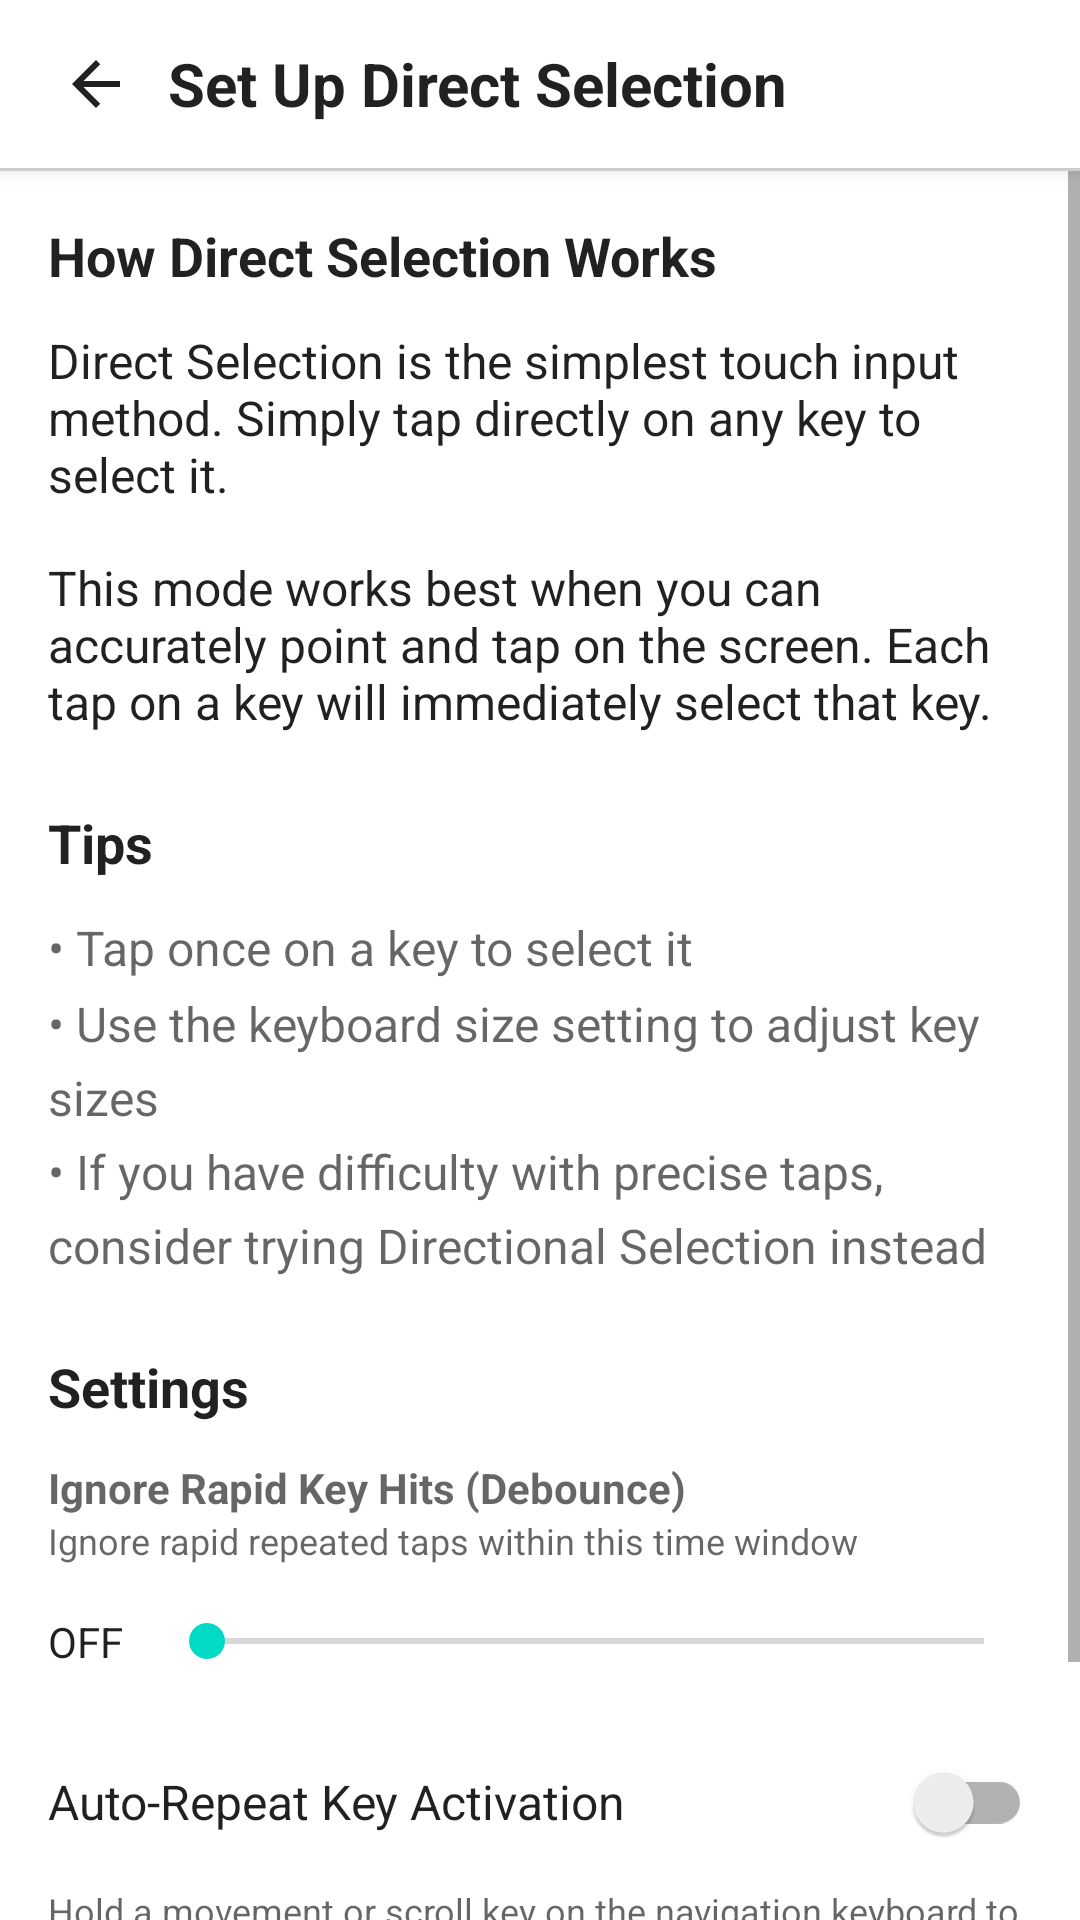

Android layout source for this screen:
<!-- AndroidManifest.xml: application theme Theme.MaterialComponents.DayNight.NoActionBar -->
<!-- res/layout/activity_setup_direct_selection.xml -->
<?xml version="1.0" encoding="utf-8"?>
<LinearLayout xmlns:android="http://schemas.android.com/apk/res/android"
    android:layout_width="match_parent"
    android:layout_height="match_parent"
    android:orientation="vertical"
    android:background="?android:attr/colorBackground">

    <LinearLayout
        android:layout_width="match_parent"
        android:layout_height="56dp"
        android:orientation="horizontal"
        android:gravity="center_vertical"
        android:background="?android:attr/colorBackground"
        android:elevation="4dp"
        android:paddingStart="8dp"
        android:paddingEnd="16dp">

        <ImageButton
            android:id="@+id/backButton"
            android:layout_width="48dp"
            android:layout_height="48dp"
            android:background="?attr/selectableItemBackgroundBorderless"
            android:contentDescription="@string/content_desc_back"
            android:padding="12dp"
            android:src="@drawable/ic_back" />

        <TextView
            android:layout_width="0dp"
            android:layout_height="wrap_content"
            android:layout_weight="1"
            android:text="@string/setup_ds_title"
            android:textSize="20sp"
            android:textColor="?android:attr/textColorPrimary"
            android:textStyle="bold" />
    </LinearLayout>

    <View
        android:layout_width="match_parent"
        android:layout_height="1dp"
        android:background="?android:attr/listDivider" />

    <ScrollView
        android:layout_width="match_parent"
        android:layout_height="match_parent">

        <LinearLayout
            android:layout_width="match_parent"
            android:layout_height="wrap_content"
            android:orientation="vertical"
            android:padding="16dp">

            
            <TextView
                android:layout_width="match_parent"
                android:layout_height="wrap_content"
                android:text="@string/setup_ds_how_it_works"
                android:textSize="18sp"
                android:textColor="?android:attr/textColorPrimary"
                android:textStyle="bold"
                android:paddingBottom="12dp" />

            
            <TextView
                android:layout_width="match_parent"
                android:layout_height="wrap_content"
                android:text="@string/setup_ds_explanation"
                android:textSize="16sp"
                android:textColor="?android:attr/textColorPrimary"
                android:paddingBottom="16dp" />

            <TextView
                android:layout_width="match_parent"
                android:layout_height="wrap_content"
                android:text="@string/setup_ds_explanation2"
                android:textSize="16sp"
                android:textColor="?android:attr/textColorPrimary"
                android:paddingBottom="16dp" />

            
            <TextView
                android:layout_width="match_parent"
                android:layout_height="wrap_content"
                android:text="@string/setup_ds_tips"
                android:textSize="18sp"
                android:textColor="?android:attr/textColorPrimary"
                android:textStyle="bold"
                android:paddingTop="8dp"
                android:paddingBottom="12dp" />

            <TextView
                android:layout_width="match_parent"
                android:layout_height="wrap_content"
                android:text="@string/setup_ds_tips_text"
                android:textSize="16sp"
                android:textColor="?android:attr/textColorSecondary"
                android:lineSpacingMultiplier="1.3" />

            
            <TextView
                android:layout_width="match_parent"
                android:layout_height="wrap_content"
                android:text="@string/heading_settings"
                android:textSize="18sp"
                android:textColor="?android:attr/textColorPrimary"
                android:textStyle="bold"
                android:paddingTop="24dp"
                android:paddingBottom="12dp" />

            
            <TextView
                android:layout_width="match_parent"
                android:layout_height="wrap_content"
                android:text="@string/setup_ds_touch_debounce"
                android:textSize="14sp"
                android:textColor="?android:attr/textColorSecondary"
                android:textStyle="bold" />

            <TextView
                android:layout_width="match_parent"
                android:layout_height="wrap_content"
                android:text="@string/setup_ds_debounce_desc"
                android:textSize="12sp"
                android:textColor="?android:attr/textColorSecondary"
                android:paddingBottom="8dp" />

            <LinearLayout
                android:layout_width="match_parent"
                android:layout_height="wrap_content"
                android:orientation="horizontal"
                android:gravity="center_vertical"
                android:paddingTop="8dp"
                android:paddingBottom="8dp">

                <TextView
                    android:id="@+id/debounceValue"
                    android:layout_width="wrap_content"
                    android:layout_height="wrap_content"
                    android:text="OFF"
                    android:textSize="14sp"
                    android:textColor="?android:attr/textColorPrimary"
                    android:paddingEnd="12dp" />

                <SeekBar
                    android:id="@+id/debounceSeek"
                    android:layout_width="0dp"
                    android:layout_height="wrap_content"
                    android:layout_weight="1"
                    android:min="0"
                    android:max="50" />
            </LinearLayout>

            
            <LinearLayout
                android:layout_width="match_parent"
                android:layout_height="wrap_content"
                android:orientation="horizontal"
                android:gravity="center_vertical"
                android:paddingTop="12dp"
                android:paddingBottom="4dp">

                <TextView
                    android:layout_width="0dp"
                    android:layout_height="wrap_content"
                    android:layout_weight="1"
                    android:text="@string/setup_ds_auto_repeat"
                    android:textSize="16sp"
                    android:textColor="?android:attr/textColorPrimary" />

                <androidx.appcompat.widget.SwitchCompat
                    android:id="@+id/autoRepeatSwitch"
                    android:layout_width="wrap_content"
                    android:layout_height="wrap_content" />
            </LinearLayout>

            <TextView
                android:layout_width="match_parent"
                android:layout_height="wrap_content"
                android:text="@string/setup_ds_auto_repeat_desc"
                android:textSize="12sp"
                android:textColor="?android:attr/textColorSecondary"
                android:paddingBottom="8dp" />

            
            <TextView
                android:id="@+id/autoRepeatDelayLabel"
                android:layout_width="match_parent"
                android:layout_height="wrap_content"
                android:text="@string/setup_ds_auto_repeat_delay"
                android:textSize="14sp"
                android:textColor="?android:attr/textColorSecondary"
                android:textStyle="bold" />

            <LinearLayout
                android:layout_width="match_parent"
                android:layout_height="wrap_content"
                android:orientation="horizontal"
                android:gravity="center_vertical"
                android:paddingTop="8dp"
                android:paddingBottom="12dp">

                <TextView
                    android:id="@+id/autoRepeatDelayValue"
                    android:layout_width="wrap_content"
                    android:layout_height="wrap_content"
                    android:text="1.00 s"
                    android:textSize="14sp"
                    android:textColor="?android:attr/textColorPrimary"
                    android:paddingEnd="12dp" />

                <SeekBar
                    android:id="@+id/autoRepeatDelaySeek"
                    android:layout_width="0dp"
                    android:layout_height="wrap_content"
                    android:layout_weight="1"
                    android:min="0"
                    android:max="55" />
            </LinearLayout>

        </LinearLayout>
    </ScrollView>

</LinearLayout>
<!-- resources referenced by this layout -->
<resources>
  <!-- drawable ic_back (drawable) -->
  <?xml version="1.0" encoding="utf-8"?>
  <vector xmlns:android="http://schemas.android.com/apk/res/android"
      android:width="24dp"
      android:height="24dp"
      android:viewportWidth="24"
      android:viewportHeight="24">
      <path
          android:fillColor="?android:attr/textColorPrimary"
          android:pathData="M20,11H7.83l5.59,-5.59L12,4l-8,8 8,8 1.41,-1.41L7.83,13H20v-2z"/>
  </vector>
  <string name="content_desc_back">Back</string>
  <string name="heading_settings">Settings</string>
  <string name="setup_ds_auto_repeat">Auto-Repeat Key Activation</string>
  <string name="setup_ds_auto_repeat_delay">Auto-Repeat Delay Time</string>
  <string name="setup_ds_auto_repeat_desc">Hold a movement or scroll key on the navigation keyboard to repeat it</string>
  <string name="setup_ds_debounce_desc">Ignore rapid repeated taps within this time window</string>
  <string name="setup_ds_explanation">Direct Selection is the simplest touch input method. Simply tap directly on any key to select it.</string>
  <string name="setup_ds_explanation2">This mode works best when you can accurately point and tap on the screen. Each tap on a key will immediately select that key.</string>
  <string name="setup_ds_how_it_works">How Direct Selection Works</string>
  <string name="setup_ds_tips">Tips</string>
  <string name="setup_ds_tips_text">• Tap once on a key to select it\n• Use the keyboard size setting to adjust key sizes\n• If you have difficulty with precise taps, consider trying Directional Selection instead</string>
  <string name="setup_ds_title">Set Up Direct Selection</string>
  <string name="setup_ds_touch_debounce">Ignore Rapid Key Hits (Debounce)</string>
</resources>
